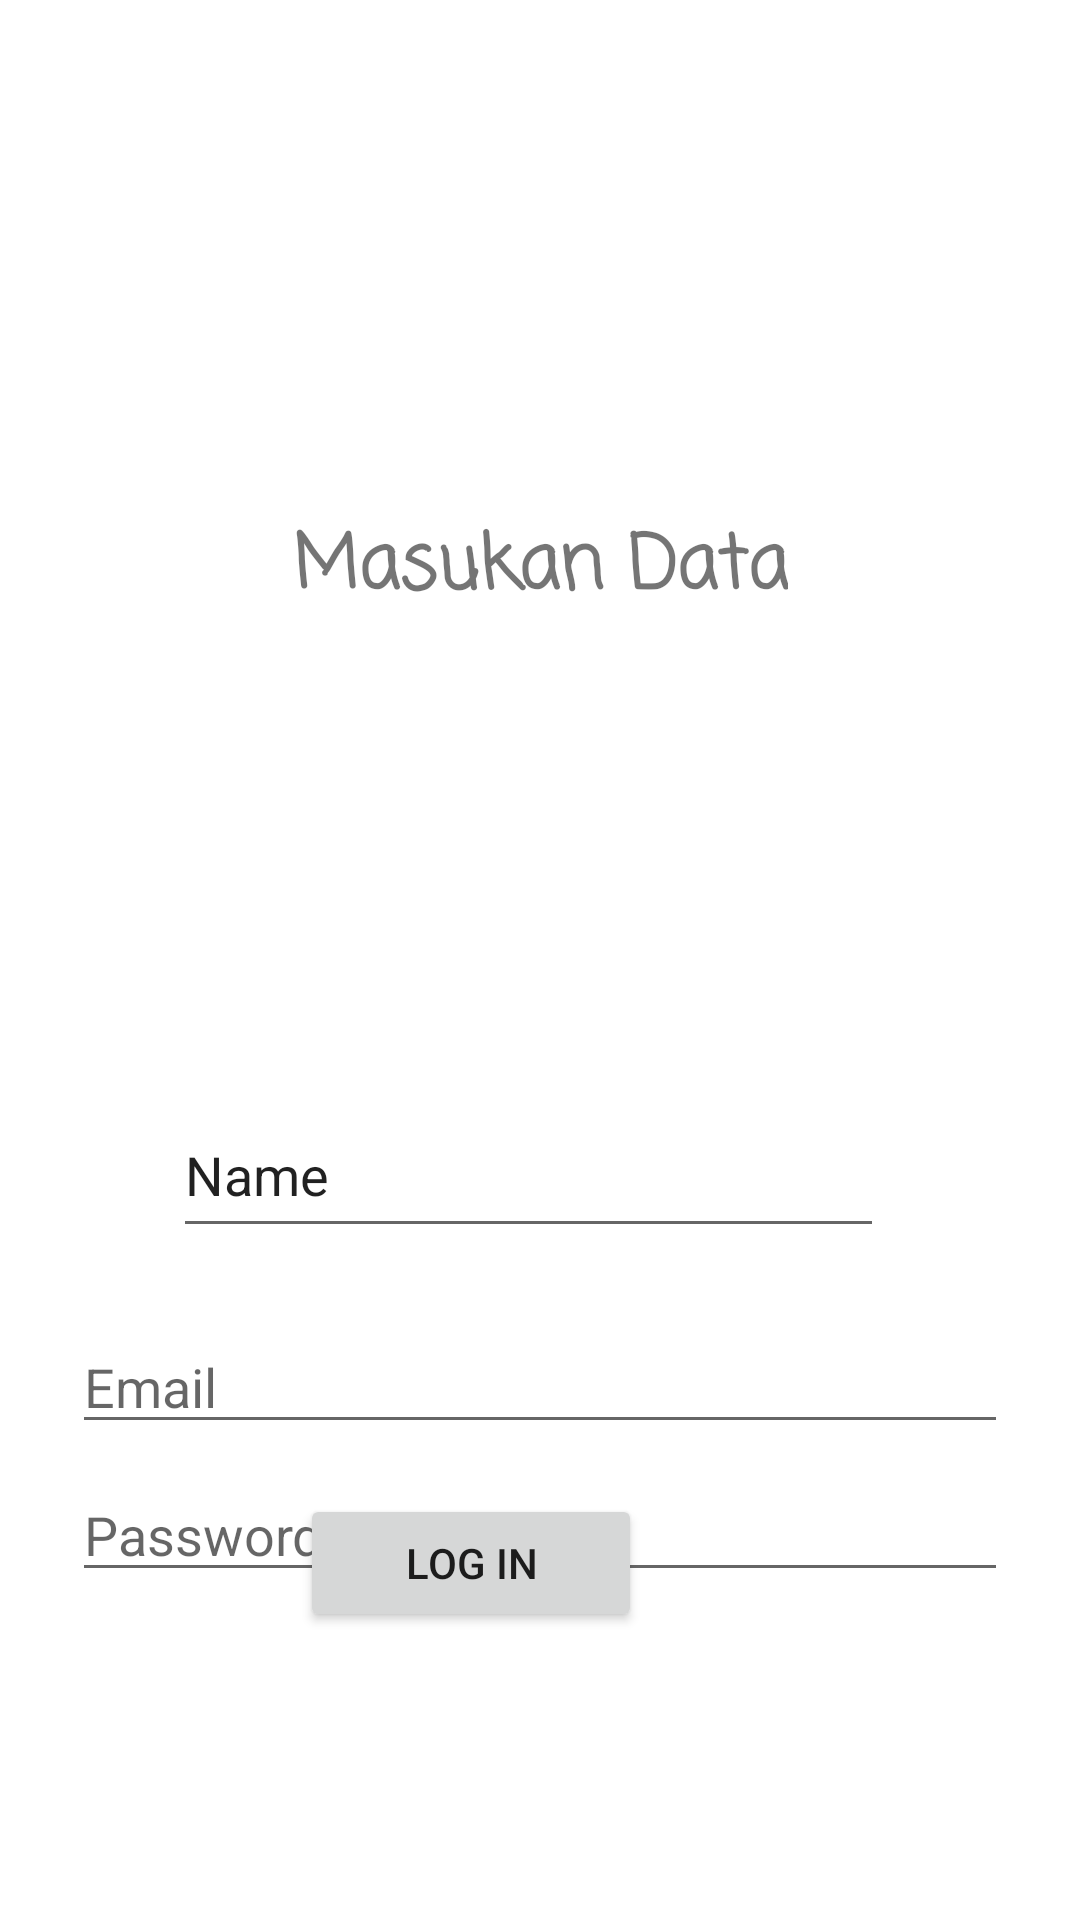

The Android layout XML behind this screen, and the referenced resources:
<!-- AndroidManifest.xml: application theme Theme.AfifRully_UAS -->
<!-- res/layout/activity_signin.xml -->
<?xml version="1.0" encoding="utf-8"?>
<androidx.constraintlayout.widget.ConstraintLayout xmlns:android="http://schemas.android.com/apk/res/android"
    android:layout_width="match_parent"
    android:layout_height="match_parent"
    xmlns:tools="http://schemas.android.com/tools"
    xmlns:app="http://schemas.android.com/apk/res-auto"
    tools:context=".AccountActivity">

    <TextView
        android:layout_width="wrap_content"
        android:layout_height="wrap_content"
        android:fontFamily="casual"
        android:text="Masukan Data"
        android:textSize="12pt"
        android:textStyle="bold"
        app:layout_constraintBottom_toBottomOf="parent"
        app:layout_constraintLeft_toLeftOf="parent"
        app:layout_constraintRight_toRightOf="parent"
        app:layout_constraintTop_toTopOf="parent"
        app:layout_constraintVertical_bias="0.283" />

    <EditText
        android:id="@+id/name"
        android:layout_width="237dp"
        android:layout_height="52dp"
        android:layout_marginStart="14dp"
        android:layout_marginTop="364dp"
        android:layout_marginEnd="24dp"
        android:inputType="textPersonName"
        android:selectAllOnFocus="true"
        android:text="Name"
        app:layout_constraintEnd_toEndOf="parent"
        app:layout_constraintHorizontal_bias="0.514"
        app:layout_constraintStart_toStartOf="parent"
        app:layout_constraintTop_toTopOf="parent" />

    <EditText
        android:id="@+id/username"
        android:layout_width="0dp"
        android:layout_height="wrap_content"
        android:layout_marginStart="24dp"
        android:layout_marginTop="440dp"
        android:layout_marginEnd="24dp"
        android:hint="@string/prompt_email"
        android:inputType="textEmailAddress"
        android:selectAllOnFocus="true"
        app:layout_constraintEnd_toEndOf="parent"
        app:layout_constraintHorizontal_bias="0.0"
        app:layout_constraintStart_toStartOf="parent"
        app:layout_constraintTop_toTopOf="parent" />

    <EditText
        android:id="@+id/password"
        android:layout_width="0dp"
        android:layout_height="wrap_content"
        android:layout_marginStart="24dp"
        android:layout_marginTop="8dp"
        android:layout_marginEnd="24dp"
        android:hint="@string/prompt_password"
        android:imeActionLabel="@string/action_sign_in_short"
        android:imeOptions="actionDone"
        android:inputType="textPassword"
        android:selectAllOnFocus="true"
        app:layout_constraintEnd_toEndOf="parent"
        app:layout_constraintStart_toStartOf="parent"
        app:layout_constraintTop_toBottomOf="@+id/username" />

    <Button
        android:id="@+id/btn_home"
        android:layout_width="114dp"
        android:layout_height="46dp"
        android:layout_marginEnd="140dp"
        android:layout_marginBottom="96dp"
        android:text="@string/Login"
        app:layout_constraintBottom_toBottomOf="parent"
        app:layout_constraintEnd_toEndOf="parent"
        app:layout_constraintHorizontal_bias="0.942"
        app:layout_constraintStart_toStartOf="parent" />


</androidx.constraintlayout.widget.ConstraintLayout>
<!-- resources referenced by this layout -->
<resources>
  <string name="Login">Log In</string>
  <string name="action_sign_in_short">Sign in</string>
  <string name="prompt_email">Email</string>
  <string name="prompt_password">Password</string>
  <style name="Theme.AfifRully_UAS" parent="Theme.MaterialComponents.DayNight.DarkActionBar">
          
          <item name="colorPrimary">@color/purple_500</item>
          <item name="colorPrimaryVariant">@color/purple_700</item>
          <item name="colorOnPrimary">@color/white</item>
          
          <item name="colorSecondary">@color/teal_200</item>
          <item name="colorSecondaryVariant">@color/teal_700</item>
          <item name="colorOnSecondary">@color/black</item>
          
          <item name="android:statusBarColor" tools:targetApi="l">?attr/colorPrimaryVariant</item>
          
      </style>
  <!-- not gathered from this repository: default colours our renderer supplied (Android Studio template values) -->
  <color name="purple_500">#FF6200EE</color>
  <color name="purple_700">#FF3700B3</color>
  <color name="teal_200">#FF03DAC5</color>
  <color name="teal_700">#FF018786</color>
  <color name="black">#FF000000</color>
  <color name="white">#FFFFFFFF</color>
</resources>
